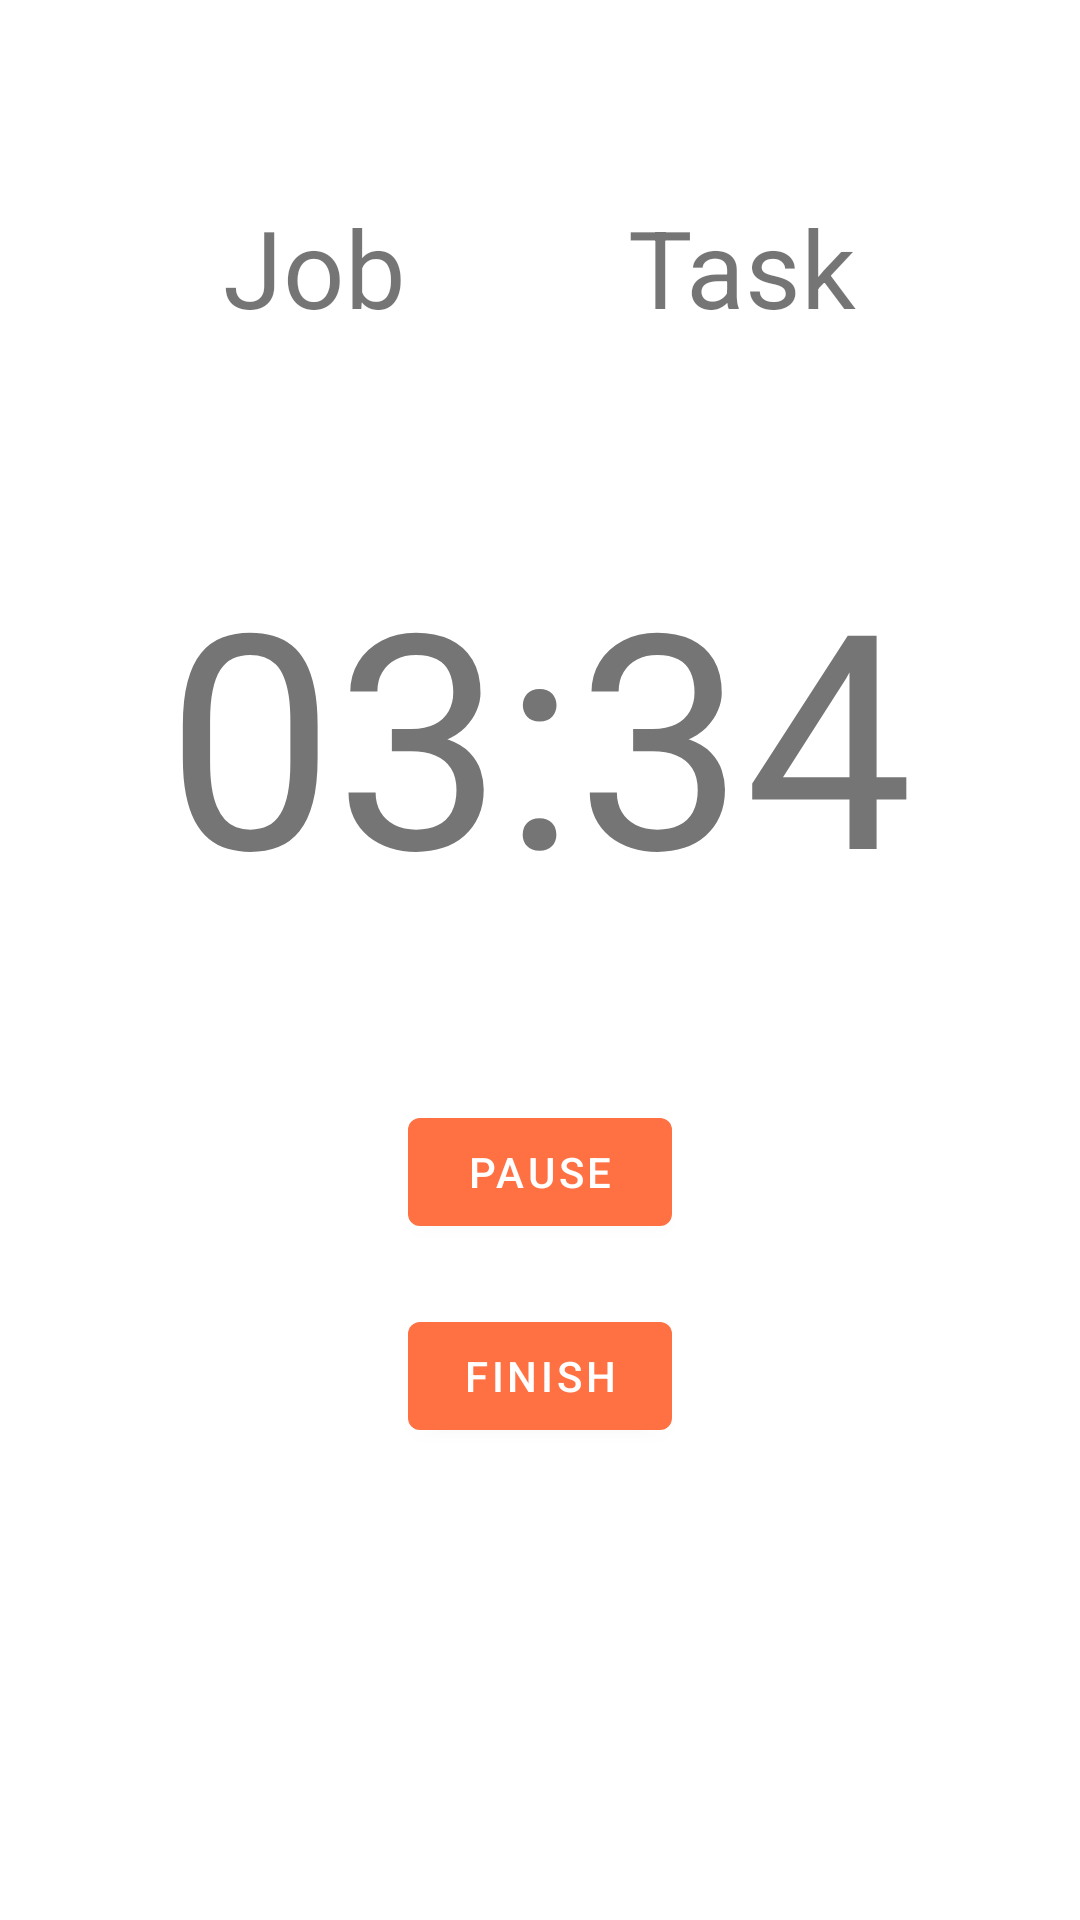

Write the Android layout XML for this screen, with the resource values it uses.
<!-- AndroidManifest.xml: application theme Theme.JobTracker -->
<!-- res/layout/activity_timer.xml -->
<?xml version="1.0" encoding="utf-8"?>
<androidx.constraintlayout.widget.ConstraintLayout xmlns:android="http://schemas.android.com/apk/res/android"
    xmlns:app="http://schemas.android.com/apk/res-auto"
    android:layout_width="match_parent"
    android:layout_height="match_parent">

    <androidx.constraintlayout.widget.ConstraintLayout
        android:id="@+id/constraintLayout_title"
        android:layout_width="match_parent"
        android:layout_height="wrap_content"

        app:layout_constraintBottom_toTopOf="@+id/textView_time"
        app:layout_constraintEnd_toEndOf="parent"
        app:layout_constraintHorizontal_bias="0.0"
        app:layout_constraintStart_toStartOf="parent"
        app:layout_constraintTop_toTopOf="parent">

        <TextView
            android:id="@+id/textView_job"
            android:layout_width="wrap_content"
            android:layout_height="wrap_content"

            android:text="Job"
            android:textSize="36sp"

            app:layout_constraintBottom_toBottomOf="parent"
            app:layout_constraintEnd_toStartOf="@+id/textView_task"
            app:layout_constraintStart_toStartOf="parent"
            app:layout_constraintTop_toTopOf="parent" />

        <TextView
            android:id="@+id/textView_task"
            android:layout_width="wrap_content"
            android:layout_height="wrap_content"

            android:text="Task"
            android:textSize="36sp"

            app:layout_constraintBottom_toBottomOf="parent"
            app:layout_constraintEnd_toEndOf="parent"
            app:layout_constraintStart_toEndOf="@+id/textView_job"
            app:layout_constraintTop_toTopOf="parent" />

    </androidx.constraintlayout.widget.ConstraintLayout>

    <TextView
        android:id="@+id/textView_time"
        android:layout_width="wrap_content"
        android:layout_height="wrap_content"

        android:text="03:34"
        android:textSize="100sp"

        app:layout_constraintBottom_toBottomOf="parent"
        app:layout_constraintEnd_toEndOf="parent"
        app:layout_constraintStart_toStartOf="parent"
        app:layout_constraintTop_toTopOf="parent"
        app:layout_constraintVertical_bias="0.35" />

    <Button
        android:id="@+id/button_pauseResume"
        android:layout_width="wrap_content"
        android:layout_height="wrap_content"
        android:text="@string/button_pause"

        app:layout_constraintBottom_toBottomOf="parent"
        app:layout_constraintEnd_toEndOf="parent"
        app:layout_constraintStart_toStartOf="parent"
        app:layout_constraintTop_toBottomOf="@+id/textView_time"
        app:layout_constraintVertical_bias="0.2" />

    <Button
        android:id="@+id/button_finish"
        android:layout_width="wrap_content"
        android:layout_height="wrap_content"
        android:layout_marginTop="20dp"
        android:text="finish"

        app:layout_constraintEnd_toEndOf="parent"
        app:layout_constraintStart_toStartOf="parent"
        app:layout_constraintTop_toBottomOf="@+id/button_pauseResume" />

</androidx.constraintlayout.widget.ConstraintLayout>
<!-- resources referenced by this layout -->
<resources>
  <string name="button_pause">pause</string>
  <style name="Theme.JobTracker" parent="Theme.MaterialComponents.DayNight.DarkActionBar">
          
          <item name="colorPrimary">@color/red_400</item>
          <item name="colorPrimaryVariant">@color/red_700</item>
          <item name="colorOnPrimary">@color/white</item>
          
          <item name="colorSecondary">@color/gray_500</item>
          <item name="colorSecondaryVariant">@color/gray_600</item>
          <item name="colorOnSecondary">@color/black</item>
  
          <item name="colorSurface">@color/gray_200</item>
          <item name="colorOnSurface">@color/gray_600</item>
          
          <item name="android:statusBarColor" tools:targetApi="l">?attr/colorPrimaryVariant</item>
          
          <item name="floatingActionButtonStyle">@style/Widget.App.FloatingActionButton</item>
          <item name="toolbarStyle">@style/Widget.App.Toolbar</item>
      </style>
  <color name="red_400">#FF7043</color>
  <color name="red_700">#E64A19</color>
  <color name="white">#FFFFFFFF</color>
  <color name="gray_500">#9E9E9E</color>
  <color name="gray_600">#757575</color>
  <color name="black">#FF000000</color>
  <color name="gray_200">#EEEEEE</color>
  <style name="Widget.App.FloatingActionButton" parent="Widget.MaterialComponents.FloatingActionButton">
          <item name="materialThemeOverlay">@style/ThemeOverlay.App.FloatingActionButton</item>
          <item name="srcCompat">@android:drawable/ic_menu_add</item>
      </style>
  <style name="Widget.App.Toolbar" parent="Widget.AppCompat.Toolbar">
          <item name="android:background">?attr/colorPrimaryVariant</item>
      </style>
  <style name="ThemeOverlay.App.FloatingActionButton" parent="">
          <item name="colorSecondary">@color/red_700</item>
          <item name="colorOnSecondary">@color/white</item>
          <item name="colorOnSurface">@color/white</item>
      </style>
</resources>
